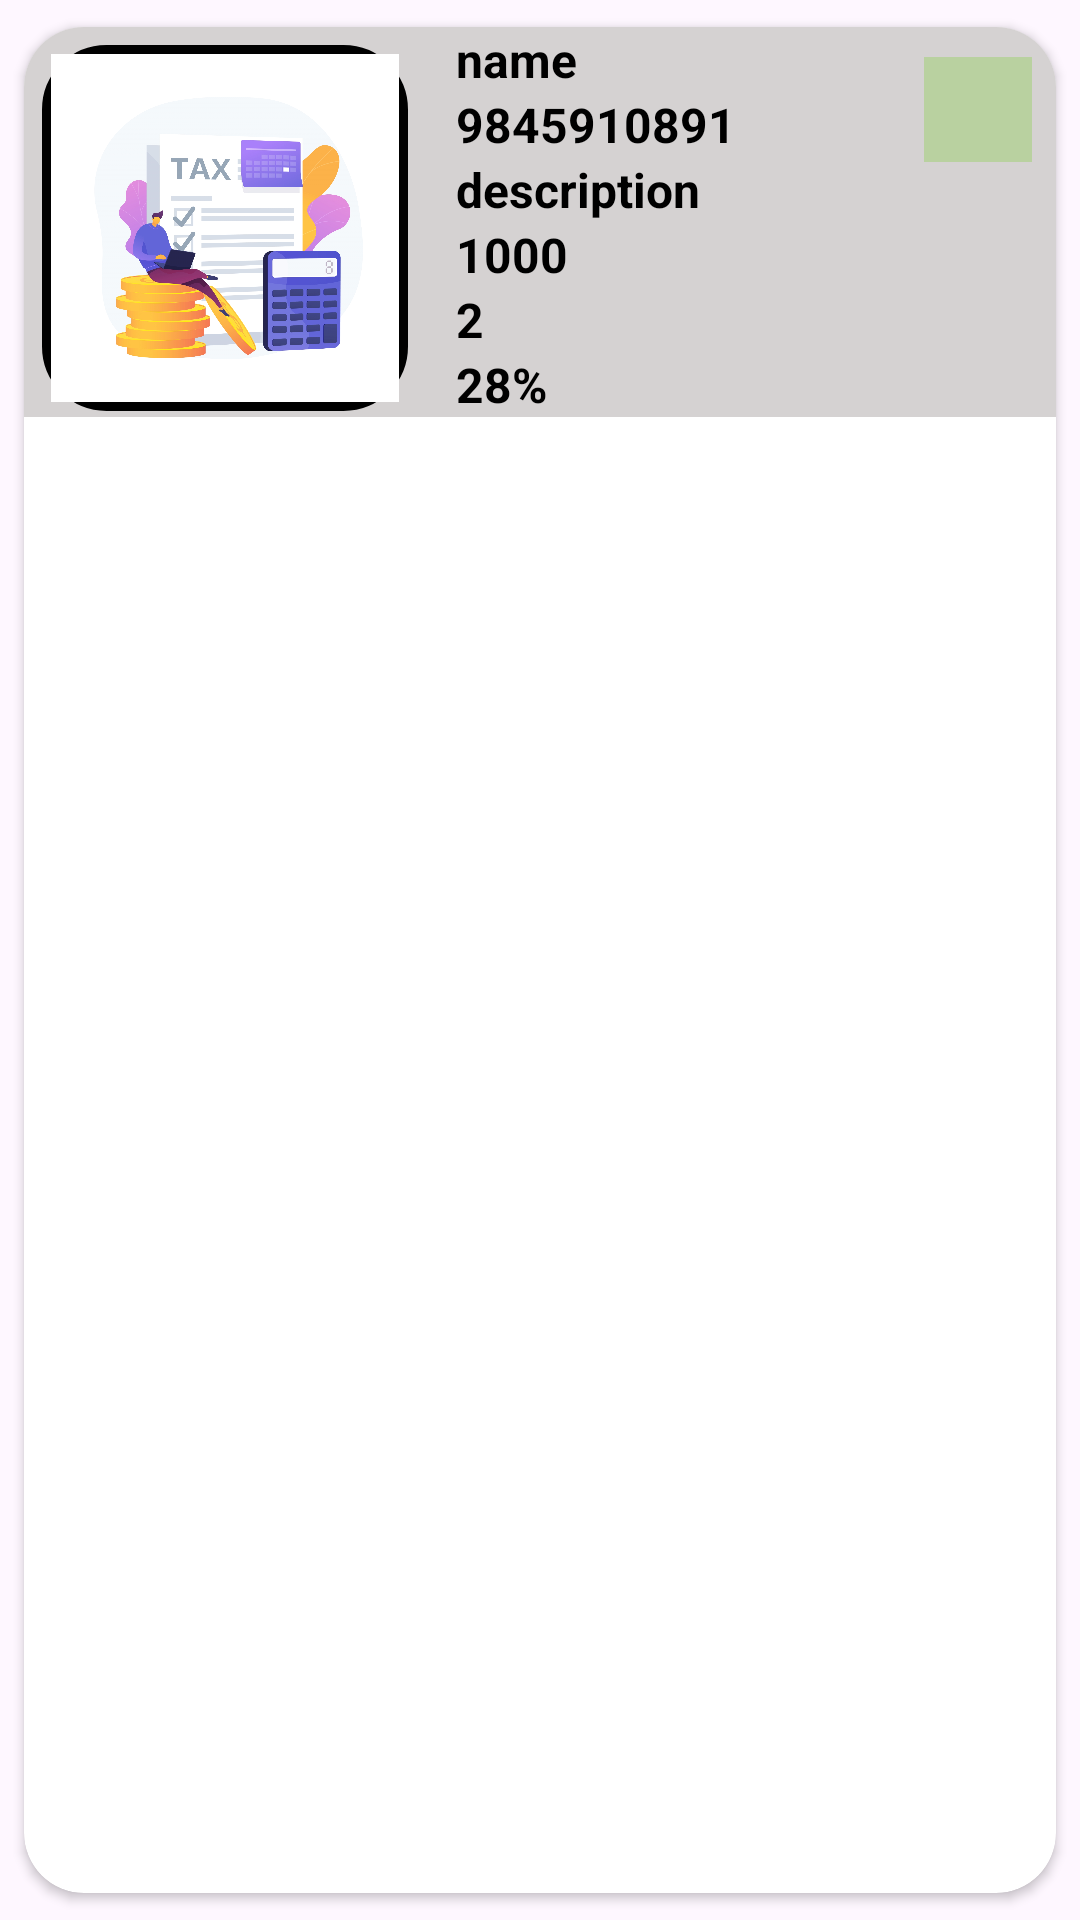

The Android layout XML behind this screen, and the referenced resources:
<!-- AndroidManifest.xml: application theme Theme.Gst -->
<!-- res/layout/bill.xml -->
<?xml version="1.0" encoding="utf-8"?>
<androidx.cardview.widget.CardView xmlns:android="http://schemas.android.com/apk/res/android"
    android:id="@+id/card_view"
    android:layout_width="match_parent"
    android:layout_height="wrap_content"
    xmlns:app="http://schemas.android.com/apk/res-auto"
    android:layout_margin="10dp"
    android:elevation="20dp"
    app:cardCornerRadius="20dp"
    app:cardUseCompatPadding="true">

    <LinearLayout
        android:layout_width="match_parent"
        android:layout_height="130dp"
        android:background="@color/grey"
        android:orientation="horizontal">

        <ImageView
            android:id="@+id/productImage"
            android:layout_width="122dp"
            android:layout_height="122dp"
            android:layout_margin="6dp"
            android:adjustViewBounds="true"
            android:background="@drawable/rounded_welcome"
            android:scaleType="centerInside"
            android:src="@drawable/tax1" />

        <LinearLayout
            android:layout_width="match_parent"
            android:layout_height="match_parent"
            android:layout_marginLeft="10dp"
            android:orientation="vertical">


            <TextView
                android:id="@+id/name"
                android:layout_width="154dp"
                android:layout_height="wrap_content"
                android:text="name"
                android:textAlignment="inherit"
                android:textColor="@color/black"
                android:textSize="16dp"
                android:textStyle="bold" />

            <TextView
                android:id="@+id/phoneNo"
                android:layout_width="155dp"
                android:layout_height="wrap_content"
                android:text="9845910891"
                android:textColor="@color/black"
                android:textSize="16dp"
                android:textStyle="bold" />

            <TextView
                android:id="@+id/description_name"
                android:layout_width="154dp"
                android:layout_height="wrap_content"
                android:text="description"
                android:textColor="@color/black"
                android:textSize="16dp"
                android:textStyle="bold" />

            <TextView
                android:id="@+id/price"
                android:layout_width="155dp"
                android:layout_height="wrap_content"
                android:text="1000"
                android:textColor="@color/black"
                android:textSize="16dp"
                android:textStyle="bold" />


            <TextView
                android:id="@+id/quantity"
                android:layout_width="158dp"
                android:layout_height="wrap_content"
                android:text="2"
                android:textColor="@color/black"
                android:textSize="16dp"
                android:textStyle="bold" />

            <TextView
                android:id="@+id/tax"
                android:layout_width="158dp"
                android:layout_height="wrap_content"
                android:text="28%"
                android:textAlignment="inherit"
                android:textColor="@color/black"
                android:textSize="16dp"
                android:textStyle="bold" />

            <LinearLayout
                android:layout_width="match_parent"
                android:layout_height="wrap_content"
                android:layout_marginLeft="10dp"
                android:orientation="horizontal"></LinearLayout>

        </LinearLayout>


    </LinearLayout>

    <ImageView
        android:id="@+id/next"
        android:layout_width="36dp"
        android:layout_height="35dp"
        android:layout_gravity="end"
        android:layout_marginTop="10dp"
        android:layout_marginRight="8dp"
        android:background="#B9D1A0"
        android:src="@drawable/baseline_delete_24" />



</androidx.cardview.widget.CardView>
<!-- resources referenced by this layout -->
<resources>
  <color name="black">#FF000000</color>
  <color name="grey">#D5D2D2</color>
  <!-- drawable rounded_welcome (drawable) -->
  <?xml version="1.0" encoding="utf-8"?>
  <shape xmlns:android="http://schemas.android.com/apk/res/android">
      <padding
          android:bottom="3dp"
          android:left="3dp"
          android:right="3dp"
          android:top="3dp"
          />
  
  
  
      <stroke
          android:width="3dp"
          />
      <corners
          android:radius="20dp" />
  
      <size
          android:width="110dp"
          android:height="110dp" />
  </shape>
  <!-- drawable tax1: jpg bitmap (drawable, 475237 bytes) -->
  <style name="Theme.Gst" parent="Base.Theme.Gst" />
  <style name="Base.Theme.Gst" parent="Theme.Material3.DayNight.NoActionBar">
          
          
      </style>
</resources>
